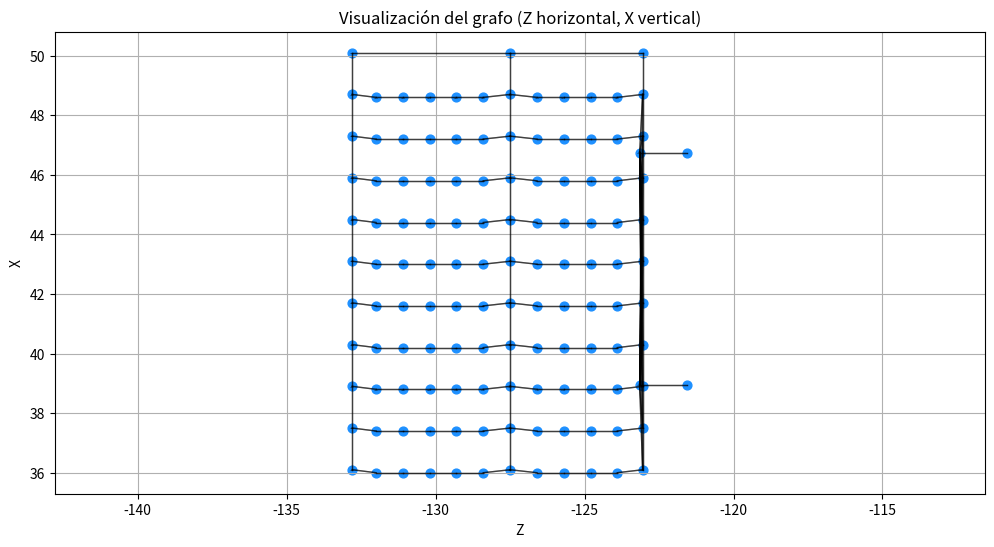

Write Python code to recreate this figure. (Note: this script raises an exception after producing the figure.)
import json
from collections import defaultdict
import matplotlib.pyplot as plt


class GraphBuilder:
    def __init__(
        self,
        piso,
        pasillo,
        clase,
        punto_izq,
        punto_med,
        punto_der,
        punto_fila_4,
        punto_fila_3,
        dist_columnas,
        dist_filas,
        n_filas,
    ):

        # Identificadores base
        self.piso = piso
        self.pasillo = pasillo
        self.clase = clase

        # Contador interno para puntos
        self.node_counter = 1   # empieza en 1 → 001, 002, 003...

        # Puntos generadores
        self.p_izq = punto_izq
        self.p_med = punto_med
        self.p_der = punto_der
        self.pf4 = punto_fila_4
        self.pf3 = punto_fila_3

        # Parámetros geométricos
        self.dist_c = dist_columnas   # separación entre puntos de una fila (eje Z)
        self.dist_f = dist_filas      # separación entre filas/columnas (eje X)
        self.n_filas = n_filas

        self.pos = {}
        self.con = defaultdict(list)

        self.puertas_externas = []   # IDs 1, 2, 3...
        self.puertas_internas = []   # IDs normales
        self.puertas_coords = []     # coordenadas interiores para conexiones posteriores
        self.puerta_counter = 1      # para IDs 1,2,3...

        self.asientos = []

    def _new_id(self):
        """Devuelve un ID con formato pasillo_clase_pisoXXX."""
        id_num = f"{self.pasillo}{self.clase}{self.piso}{self.node_counter:03d}"
        self.node_counter += 1
        return id_num

    # ------------------------------------------------------------------
    # COLUMNAS
    # ------------------------------------------------------------------
    def generar_columnas(self):
        """
        Genera columnas desplazando en X (dist_filas) y manteniendo:
        - Y constante
        - Z fijo para cada columna
        Además crea un punto "cabeza" para cada columna y los conecta entre sí.
        """
        self.col_izq = []
        self.col_med = []
        self.col_der = []

        # --- Cabezas de columna (puntos generadores) ---
        self.head_izq = self._new_id()
        self.head_med = self._new_id()
        self.head_der = self._new_id()

        self.pos[self.head_izq] = (self.p_izq[0], self.p_izq[1], self.p_izq[2])
        self.pos[self.head_med] = (self.p_med[0], self.p_med[1], self.p_med[2])
        self.pos[self.head_der] = (self.p_der[0], self.p_der[1], self.p_der[2])

        # Conexiones entre cabezas: izquierda ↔ medio ↔ derecha
        self.con[self.head_izq].append(self.head_med)
        self.con[self.head_med].append(self.head_izq)

        self.con[self.head_med].append(self.head_der)
        self.con[self.head_der].append(self.head_med)

        # --- Puntos de las columnas por debajo de la cabeza ---
        # COLUMNAS: X avanza con dist_f, Z queda fijo para cada columna
        for i in range(1, self.n_filas + 1):
            x = self.p_izq[0] + i * self.dist_f
            self.col_izq.append((x, self.p_izq[1], self.p_izq[2]))

        for i in range(1, self.n_filas + 1):
            x = self.p_med[0] + i * self.dist_f
            self.col_med.append((x, self.p_med[1], self.p_med[2]))

        for i in range(1, self.n_filas + 1):
            x = self.p_der[0] + i * self.dist_f
            self.col_der.append((x, self.p_der[1], self.p_der[2]))

        # Convertimos a IDs (solo los puntos "de asiento", no las cabezas)
        self.col_izq_ids = []
        self.col_med_ids = []
        self.col_der_ids = []

        for p in self.col_izq:
            nid = self._new_id()
            self.pos[nid] = p
            self.col_izq_ids.append(nid)

        for p in self.col_med:
            nid = self._new_id()
            self.pos[nid] = p
            self.col_med_ids.append(nid)

        for p in self.col_der:
            nid = self._new_id()
            self.pos[nid] = p
            self.col_der_ids.append(nid)
        
        # Conectar cabezas con el primer nodo de su columna
        self.con[self.head_izq].append(self.col_izq_ids[0])
        self.con[self.col_izq_ids[0]].append(self.head_izq)

        self.con[self.head_med].append(self.col_med_ids[0])
        self.con[self.col_med_ids[0]].append(self.head_med)

        self.con[self.head_der].append(self.col_der_ids[0])
        self.con[self.col_der_ids[0]].append(self.head_der)

    def conectar_columna(self, ids):
        """Conexión vertical (en X) dentro de cada columna."""
        for i in range(len(ids) - 1):
            a, b = ids[i], ids[i + 1]
            self.con[a].append(b)
            self.con[b].append(a)

    # ------------------------------------------------------------------
    # FILAS
    # ------------------------------------------------------------------
    def generar_filas(self):
        """
        Genera las filas horizontales:
        - X se mantiene fija por fila
        - Z cambia (dist_columnas)
        """
        self.filas_ids = []

        for i in range(self.n_filas):

            # FILA DE 4+1 PUNTOS (entre izquierda y medio)
            fila4 = []
            for j in range(5):
                z = self.pf4[2] + j * self.dist_c   # Z cambia
                x = self.pf4[0] + i * self.dist_f   # X fija dentro de la fila, distinta por fila
                nid = self._new_id()
                self.pos[nid] = (x, self.pf4[1], z)
                fila4.append(nid)
                self.asientos.append(nid)

            # FILA DE 3+1 PUNTOS (entre medio y derecha)
            fila3 = []
            for j in range(4):
                z = self.pf3[2] + j * self.dist_c
                x = self.pf3[0] + i * self.dist_f
                nid = self._new_id()
                self.pos[nid] = (x, self.pf3[1], z)
                fila3.append(nid)
                self.asientos.append(nid)

            self.filas_ids.append((fila4, fila3))

            # Conexiones internas dentro de cada fila
            self._conectar_linea(fila4)
            self._conectar_linea(fila3)

            # Conexión a columnas
            self.conectar_extremos(fila4, fila3, i)

    def _conectar_linea(self, ids):
        """Conecta cada punto con el siguiente en una misma fila."""
        for i in range(len(ids) - 1):
            a, b = ids[i], ids[i + 1]
            self.con[a].append(b)
            self.con[b].append(a)

    def conectar_extremos(self, fila4, fila3, idx):
        """
        Conecta los extremos de las filas con las columnas correspondientes:
        - Fila de 4 → extremo izquierdo con columna izquierda
        - Fila de 4 → extremo derecho con columna central
        - Fila de 3 → extremo derecho con columna derecha
        - Fila de 3 → extremo izquierdo con columna central (nuevo)
        """
        # Fila de 4 → extremo izquierdo ↔ columna izquierda
        self.con[fila4[0]].append(self.col_izq_ids[idx])
        self.con[self.col_izq_ids[idx]].append(fila4[0])

        # Fila de 4 → extremo derecho ↔ columna central
        self.con[fila4[-1]].append(self.col_med_ids[idx])
        self.con[self.col_med_ids[idx]].append(fila4[-1])

        # Fila de 3 → extremo derecho ↔ columna derecha
        self.con[fila3[-1]].append(self.col_der_ids[idx])
        self.con[self.col_der_ids[idx]].append(fila3[-1])

        # Fila de 3 → extremo izquierdo ↔ columna central (lo que faltaba)
        self.con[fila3[0]].append(self.col_med_ids[idx])
        self.con[self.col_med_ids[idx]].append(fila3[0])
    
    def agregar_puertas(self, lista_puertas):
        """
        Crea puertas a partir de posiciones base.
        - Punto exterior: ID especial 1, 2, 3...
        - Punto interior: ID normal del grafo
        """

        for (x, y, z) in lista_puertas:

            # ---------- PUNTO EXTERIOR ----------
            id_exterior = str(self.puerta_counter)
            self.puerta_counter += 1
            pos_exterior = (x, y, z + 0.8)

            self.pos[id_exterior] = pos_exterior
            self.puertas_externas.append(id_exterior)

            # ---------- PUNTO INTERIOR ----------
            id_interior = self._new_id()
            pos_interior = (x, y, z - 0.8)

            self.pos[id_interior] = pos_interior
            self.puertas_internas.append(id_interior)
            self.puertas_coords.append(pos_interior)

            # ---------- Conexiones entre exterior ↔ interior ----------
            self.con[id_exterior].append(id_interior)
            self.con[id_interior].append(id_exterior)
    
    def conectar_puertas(self, col_der_ids):
        """
        Conecta cada punto interior de puertas:
        - Con todos los demás puntos interiores
        - Con todos los puntos de la columna derecha
        """

        # Conectar interiores entre ellos
        for i in range(len(self.puertas_internas)):
            a = self.puertas_internas[i]
            for j in range(i + 1, len(self.puertas_internas)):
                b = self.puertas_internas[j]

                self.con[a].append(b)
                self.con[b].append(a)

        # Conectar interiores con columna derecha
        for interior in self.puertas_internas:
            for nodo_der in col_der_ids:
                self.con[interior].append(nodo_der)
                self.con[nodo_der].append(interior)

    # ------------------------------------------------------------------
    def exportar(self):
        return {
            "id": f"{self.pasillo}{self.clase}{self.piso}",
            "tipo": "clase",
            "entrada": self.puertas_externas,   
            "salida": self.puertas_internas,    
            "pos": self.pos,
            "con": self.con,
            "asientos": self.asientos,
        }


# ----------------------------------------------------------------------
# DIBUJO DEL GRAFO
# ----------------------------------------------------------------------
def dibujar_grafo(pos, con, figsize=(12, 6)):
    plt.figure(figsize=figsize)

    # DIBUJAR ARISTAS (Z en eje horizontal, X en vertical)
    for a, vecinos in con.items():
        xa, _, za = pos[a]
        for b in vecinos:
            xb, _, zb = pos[b]
            plt.plot([za, zb], [xa, xb], linewidth=1, color="black", alpha=0.5)

    # DIBUJAR NODOS
    xs = []
    zs = []
    ids = []

    for nid, (x, _, z) in pos.items():
        xs.append(x)
        zs.append(z)
        ids.append(nid)

    plt.scatter(zs, xs, s=40, color="dodgerblue")

    # Etiquetas
    for nid, z, x in zip(ids, zs, xs):
        plt.text(z, x, nid, fontsize=0, ha="center", va="center")

    plt.title("Visualización del grafo (Z horizontal, X vertical)")
    plt.xlabel("Z")
    plt.ylabel("X")
    plt.grid(True)
    plt.axis("equal")
    plt.show()


# =====================================================================
# EJEMPLO DE USO
# =====================================================================
if __name__ == "__main__":
    builder = GraphBuilder(
	    punto_izq=(50.10, 2.70, -132.80),   # CAMBIAR
        punto_med=(50.10, 2.70, -127.50),   # CAMBIAR
        punto_der=(50.10, 2.70, -123.05),   # CAMBIAR
        punto_fila_4=(48.60, 2.70, -132.00),   # CAMBIAR
        punto_fila_3=(48.60, 2.70, -126.60),   # CAMBIAR
        dist_columnas=0.9,   
        dist_filas=-1.4,
        n_filas=10, # CAMBIAR
        pasillo=4,  # CAMBIAR
        clase=2,    # CAMBIAR
        piso=0,
    )

    builder.generar_columnas()
    builder.conectar_columna(builder.col_izq_ids)
    builder.conectar_columna(builder.col_med_ids)
    builder.conectar_columna(builder.col_der_ids)

    builder.generar_filas()

    builder.agregar_puertas([   # CAMBIAR
        (38.95, 2.70, -122.35),
        (46.75, 2.70, -122.35)
    ])
    builder.conectar_puertas(builder.col_der_ids)

    data = builder.exportar()

    dibujar_grafo(data["pos"], data["con"])

    # Guardar JSON
    with open("Versión Final/data/salas/Q4-0007.json", "w") as f:   # CAMBIAR
        json.dump(data, f, indent=4)

    print("Grafo generado en grafo_generado.json")
